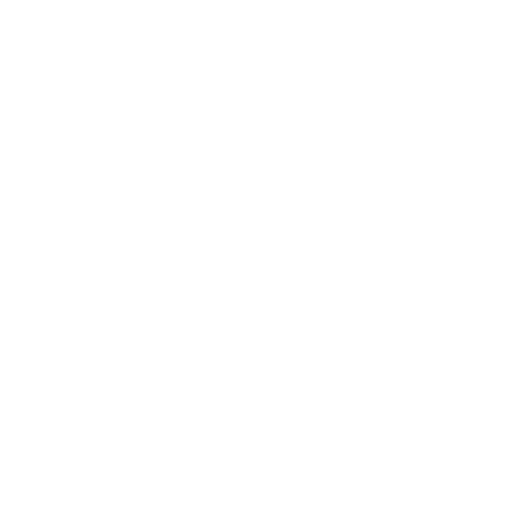
t = 0.00 s
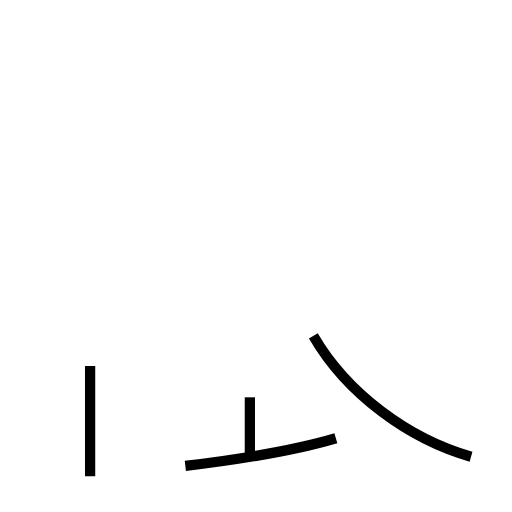
t = 1.54 s
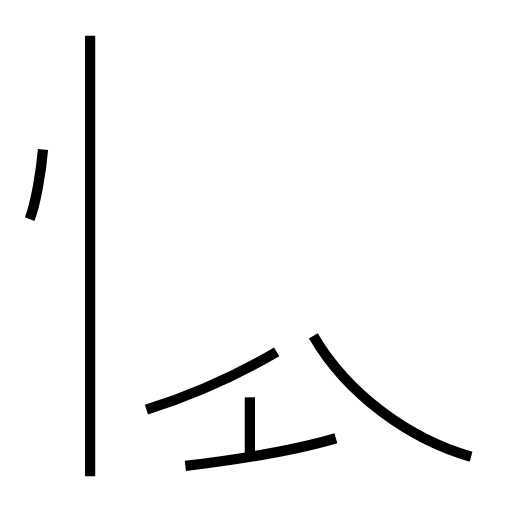
t = 3.14 s
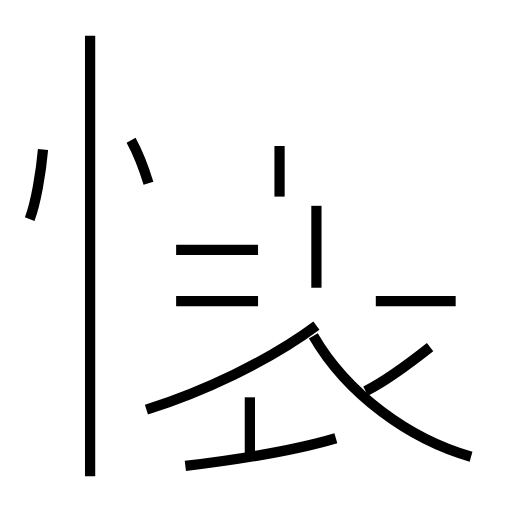
t = 4.74 s
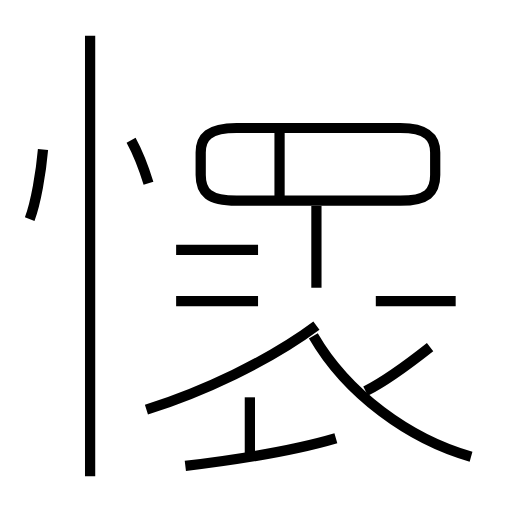
t = 6.47 s
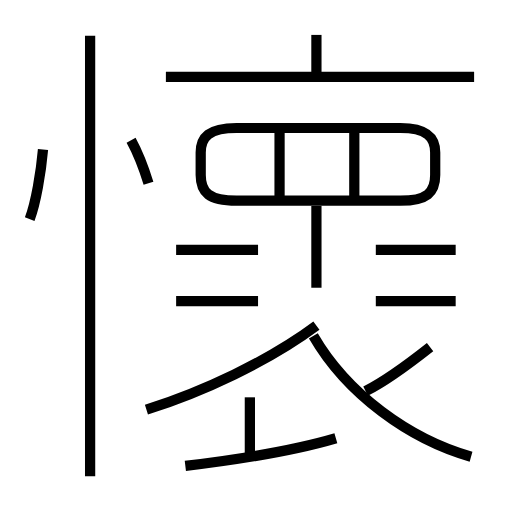
t = 7.93 s

The animated SVG that drew these frames (rendered in a browser with its animation timeline set to each time). Animation: 18 SMIL elements (animate=18); one cycle of 7.93 s.

<?xml version='1.0' encoding='utf-8'?>
<svg viewBox="0.0 -6.0 50.0 50.0" version="1.1" xmlns="http://www.w3.org/2000/svg"><rect x="-1000" y="-1000" width="2000" height="2000" stroke="white" fill="white" /><g style="fill:none;stroke:#000000;stroke-width:1"><path d="M 46.0 0.6 C 40.0 -1.1 33.9 -5.5 30.6 -11.2 " transform="translate(0.0 38.0)" stroke-dasharray="19.85520249268367" stroke-dashoffset="19.85520249268367"><animate attributeName="stroke-dashoffset" from="19.85520249268367" to="0" dur="0.5956560747805101s" begin="0s; anim_end.end" fill="freeze" id="anim0" /></path><path d="M 18.1 1.5 C 23.1 0.9 28.4 0.1 32.8 -1.2 " transform="translate(0.0 38.0)" stroke-dasharray="14.962663429771013" stroke-dashoffset="14.962663429771013"><animate attributeName="stroke-dashoffset" from="14.962663429771013" to="0" dur="0.44887990289313034s" begin="anim0.end" fill="freeze" id="anim1" /></path><path d="M 24.4 0.6 L 24.4 -5.2 " transform="translate(0.0 38.0)" stroke-dasharray="5.8" stroke-dashoffset="5.8"><animate attributeName="stroke-dashoffset" from="5.8" to="0" dur="0.174s" begin="anim1.end" fill="freeze" id="anim2" /></path><path d="M 8.8 2.5 L 8.8 -40.5 " transform="translate(0.0 38.0)" stroke-dasharray="43.0" stroke-dashoffset="43.0"><animate attributeName="stroke-dashoffset" from="43.0" to="0" dur="1.29s" begin="anim2.end" fill="freeze" id="anim3" /></path><path d="M 2.9 -22.6 C 3.5 -24.2 4.0 -27.1 4.2 -29.4 " transform="translate(0.0 38.0)" stroke-dasharray="6.939423207796841" stroke-dashoffset="6.939423207796841"><animate attributeName="stroke-dashoffset" from="6.939423207796841" to="0" dur="0.2081826962339052s" begin="anim3.end" fill="freeze" id="anim4" /></path><path d="M 14.3 -4.0 C 19.7 -5.7 26.2 -8.7 30.9 -12.2 " transform="translate(0.0 38.0)" stroke-dasharray="18.592419418180825" stroke-dashoffset="18.592419418180825"><animate attributeName="stroke-dashoffset" from="18.592419418180825" to="0" dur="0.5577725825454247s" begin="anim4.end" fill="freeze" id="anim5" /></path><path d="M 25.2 -14.6 L 17.2 -14.6 " transform="translate(0.0 38.0)" stroke-dasharray="8.0" stroke-dashoffset="8.0"><animate attributeName="stroke-dashoffset" from="8.0" to="0" dur="0.24s" begin="anim5.end" fill="freeze" id="anim6" /></path><path d="M 25.2 -19.6 L 17.2 -19.6 " transform="translate(0.0 38.0)" stroke-dasharray="8.0" stroke-dashoffset="8.0"><animate attributeName="stroke-dashoffset" from="8.0" to="0" dur="0.24s" begin="anim6.end" fill="freeze" id="anim7" /></path><path d="M 14.5 -26.1 C 14.1 -27.4 13.4 -29.2 12.8 -30.3 " transform="translate(0.0 38.0)" stroke-dasharray="4.537023206250683" stroke-dashoffset="4.537023206250683"><animate attributeName="stroke-dashoffset" from="4.537023206250683" to="0" dur="0.13611069618752047s" begin="anim7.end" fill="freeze" id="anim8" /></path><path d="M 35.7 -5.8 C 37.7 -6.8 40.1 -8.6 42.0 -10.1 " transform="translate(0.0 38.0)" stroke-dasharray="7.639472961703604" stroke-dashoffset="7.639472961703604"><animate attributeName="stroke-dashoffset" from="7.639472961703604" to="0" dur="0.2291841888511081s" begin="anim8.end" fill="freeze" id="anim9" /></path><path d="M 30.9 -15.9 L 30.9 -23.9 " transform="translate(0.0 38.0)" stroke-dasharray="7.999999999999998" stroke-dashoffset="7.999999999999998"><animate attributeName="stroke-dashoffset" from="7.999999999999998" to="0" dur="0.23999999999999994s" begin="anim9.end" fill="freeze" id="anim10" /></path><path d="M 44.5 -14.6 L 36.7 -14.6 " transform="translate(0.0 38.0)" stroke-dasharray="7.799999999999997" stroke-dashoffset="7.799999999999997"><animate attributeName="stroke-dashoffset" from="7.799999999999997" to="0" dur="0.2339999999999999s" begin="anim10.end" fill="freeze" id="anim11" /></path><path d="M 27.3 -24.8 L 27.3 -31.4 " transform="translate(0.0 38.0)" stroke-dasharray="6.599999999999998" stroke-dashoffset="6.599999999999998"><animate attributeName="stroke-dashoffset" from="6.599999999999998" to="0" dur="0.19799999999999993s" begin="anim11.end" fill="freeze" id="anim12" /></path><path d="M 42.5 -26.9 L 42.5 -29.1 C 42.5 -30.6 41.7 -31.5 39.1 -31.5 L 23.1 -31.5 C 20.4 -31.5 19.6 -30.6 19.6 -29.1 L 19.6 -26.9 C 19.6 -25.2 20.4 -24.4 23.1 -24.4 L 39.1 -24.4 C 41.7 -24.4 42.5 -25.2 42.5 -26.9 Z " transform="translate(0.0 38.0)" stroke-dasharray="55.915839902369484" stroke-dashoffset="55.915839902369484"><animate attributeName="stroke-dashoffset" from="55.915839902369484" to="0" dur="1.6774751970710844s" begin="anim12.end" fill="freeze" id="anim13" /></path><path d="M 44.5 -19.6 L 36.7 -19.6 " transform="translate(0.0 38.0)" stroke-dasharray="7.799999999999997" stroke-dashoffset="7.799999999999997"><animate attributeName="stroke-dashoffset" from="7.799999999999997" to="0" dur="0.2339999999999999s" begin="anim13.end" fill="freeze" id="anim14" /></path><path d="M 34.6 -24.8 L 34.6 -31.4 " transform="translate(0.0 38.0)" stroke-dasharray="6.599999999999998" stroke-dashoffset="6.599999999999998"><animate attributeName="stroke-dashoffset" from="6.599999999999998" to="0" dur="0.19799999999999993s" begin="anim14.end" fill="freeze" id="anim15" /></path><path d="M 46.3 -36.5 L 16.2 -36.5 " transform="translate(0.0 38.0)" stroke-dasharray="30.099999999999998" stroke-dashoffset="30.099999999999998"><animate attributeName="stroke-dashoffset" from="30.099999999999998" to="0" dur="0.9029999999999999s" begin="anim15.end" fill="freeze" id="anim16" /></path><path d="M 30.9 -36.3 L 30.9 -40.6" transform="translate(0.0 38.0)" stroke-dasharray="4.300000000000004" stroke-dashoffset="4.300000000000004"><animate attributeName="stroke-dashoffset" from="4.300000000000004" to="0" dur="0.12900000000000011s" begin="anim16.end" fill="freeze" id="anim_end" /></path></g></svg>
